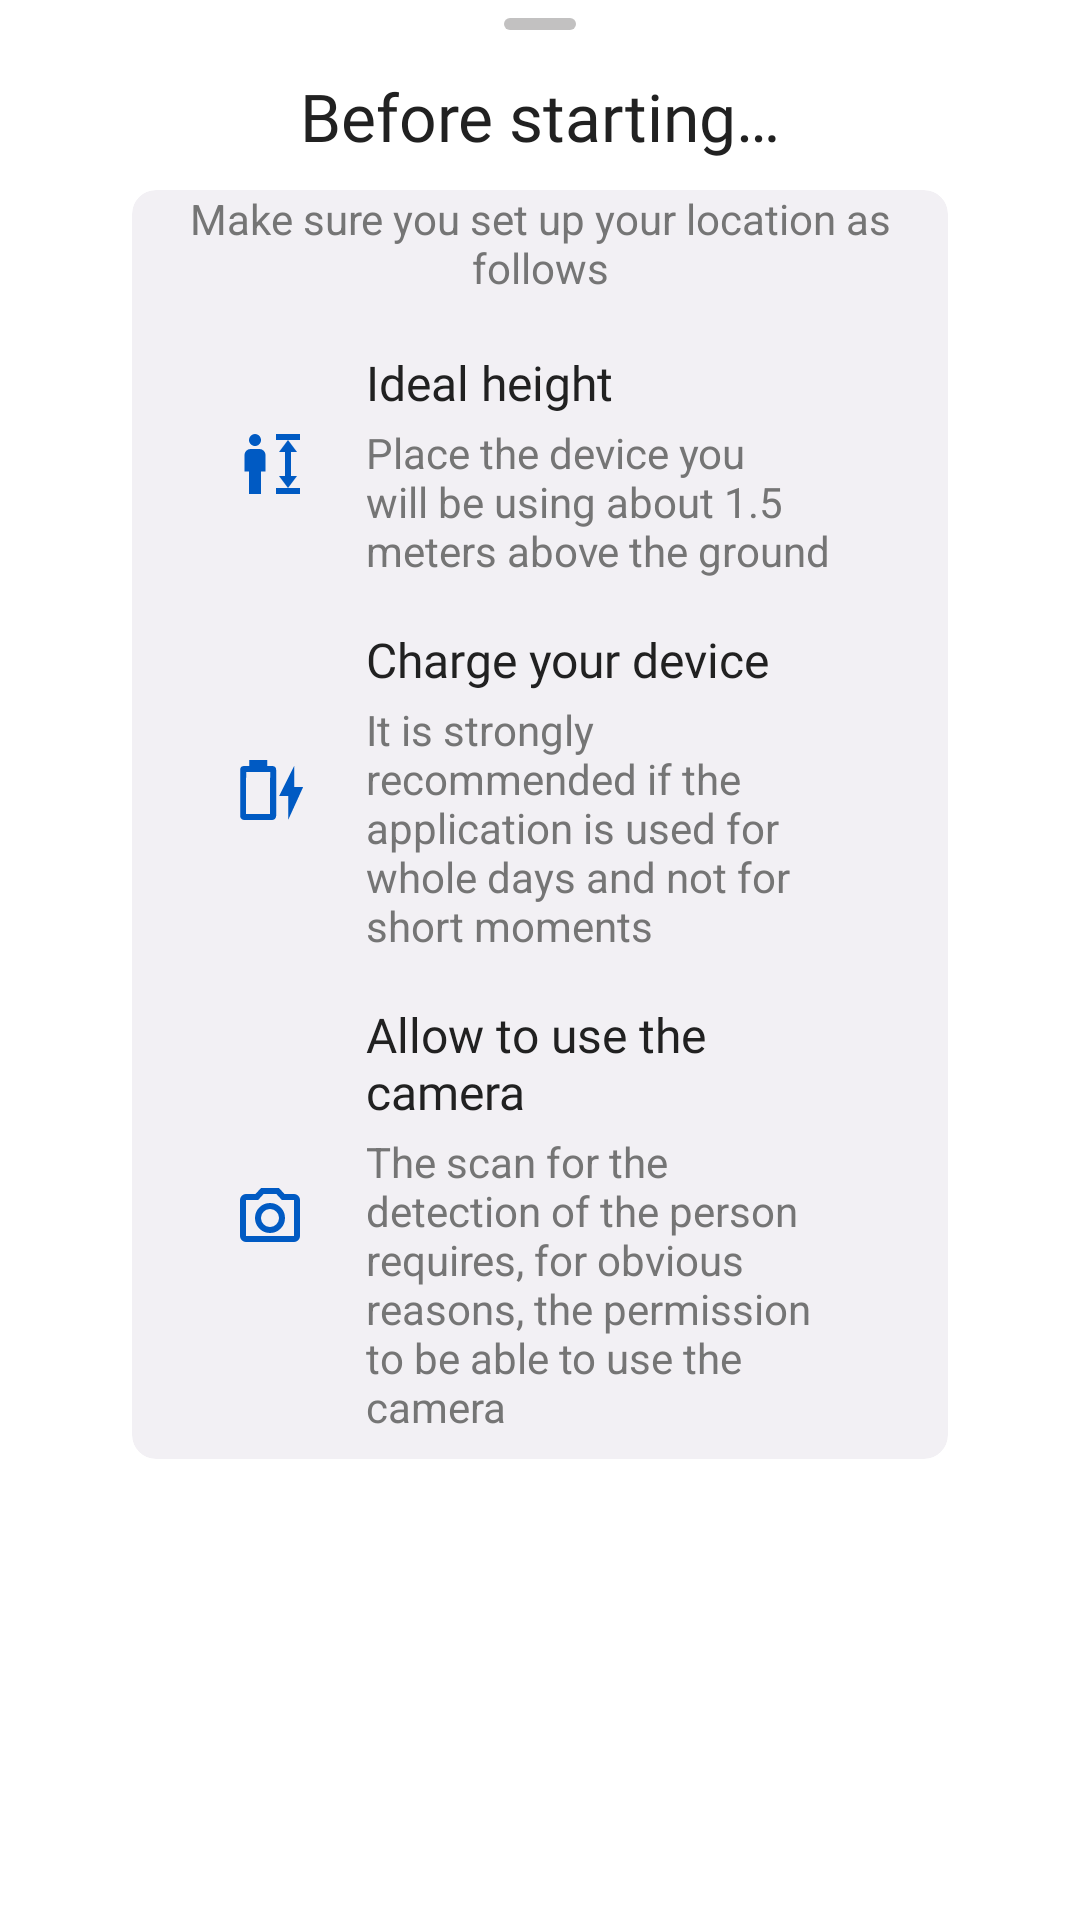

This screen was rendered from an Android layout file. Write that file and the resources it references.
<!-- AndroidManifest.xml: application theme SwiftTheme -->
<!-- res/layout/bottom_sheet_start.xml -->
<?xml version="1.0" encoding="utf-8"?>
<LinearLayout xmlns:android="http://schemas.android.com/apk/res/android"
    xmlns:app="http://schemas.android.com/apk/res-auto"
    android:layout_width="match_parent"
    android:layout_height="wrap_content"
    android:background="@android:color/transparent"
    android:orientation="vertical">

    <Space
        android:layout_width="1dp"
        android:layout_height="6dp"/>

    <View
        android:id="@+id/smallButtonRect"
        android:layout_width="24dp"
        android:layout_height="4dp"
        android:layout_gravity="center"
        android:background="@drawable/bg_bottom_line"/>

    <Space
        android:layout_width="1dp"
        android:layout_height="14dp"/>

    
    <RelativeLayout
        android:id="@+id/header_layout"
        android:layout_width="match_parent"
        android:paddingBottom="0dp"
        android:layout_height="wrap_content">

        <TextView
            android:id="@+id/title"
            android:layout_width="match_parent"
            android:layout_height="wrap_content"
            android:gravity="center"
            android:textSize="22sp"
            android:text="@string/before_starting"
            android:fontFamily="@font/manrope"
            android:textColor="@color/colorTextPrimary" />

    </RelativeLayout>

    <LinearLayout
        android:layout_height="wrap_content"
        android:layout_width="match_parent"
        android:orientation="vertical"
        android:gravity="center"
        android:paddingStart="20dp"
        android:paddingEnd="20dp"
        android:paddingTop="10dp"
        android:paddingBottom="10dp">

        <com.google.android.material.card.MaterialCardView
            android:id="@+id/card0"
            android:layout_width="match_parent"
            android:layout_height="wrap_content"
            app:cardElevation="0dp"
            app:cardBackgroundColor="@color/colorPrimary"
            app:cardCornerRadius="@dimen/margin_small"
            android:layout_marginStart="@dimen/margin_large"
            android:layout_marginEnd="@dimen/margin_large"
            android:layout_marginBottom="5dp">

            <LinearLayout
                android:layout_width="match_parent"
                android:layout_height="wrap_content"
                android:orientation="vertical">

                <TextView
                    android:layout_width="match_parent"
                    android:layout_height="wrap_content"
                    android:textColor="@color/colorTextSecondary"
                    android:layout_marginStart="16dp"
                    android:layout_marginEnd="16dp"
                    android:layout_marginBottom="10dp"
                    android:gravity="center"
                    android:textSize="14sp"
                    android:text="@string/before_starting_instructions"
                    android:textAppearance="@style/TextAppearance.AppCompat.Body1"/>

                <LinearLayout
                    android:id="@+id/pro_walls"
                    style="@style/about_entry"
                    android:layout_marginStart="20dp"
                    android:layout_marginEnd="20dp">

                    <ImageView
                        android:src="@drawable/ic_height"
                        style="@style/icon" />

                    <LinearLayout
                        android:layout_width="match_parent"
                        android:layout_height="wrap_content"
                        android:orientation="vertical">

                        <TextView
                            style="@style/about_title_text"
                            android:fontFamily="@font/manrope"
                            android:text="@string/before_starting_height_title"
                            android:textColor="@color/colorTextPrimary" />

                        <TextView
                            style="@style/about_subtitle_text"
                            android:text="@string/before_starting_height_subtitle"
                            android:textColor="@color/colorTextSecondary" />

                    </LinearLayout>

                </LinearLayout>

                <LinearLayout
                    android:id="@+id/about_donate"
                    style="@style/about_entry"
                    android:layout_marginStart="20dp"
                    android:layout_marginEnd="20dp">

                    <ImageView
                        android:src="@drawable/ic_battery"
                        style="@style/icon" />

                    <LinearLayout
                        android:layout_width="match_parent"
                        android:layout_height="wrap_content"
                        android:orientation="vertical">

                        <TextView
                            style="@style/about_title_text"
                            android:fontFamily="@font/manrope"
                            android:text="@string/before_starting_battery_title"
                            android:textColor="@color/colorTextPrimary" />

                        <TextView
                            style="@style/about_subtitle_text"
                            android:text="@string/before_starting_battery_subtitle"
                            android:textColor="@color/colorTextSecondary" />

                    </LinearLayout>

                </LinearLayout>

                <LinearLayout
                    android:id="@+id/pro_drive"
                    android:layout_marginStart="20dp"
                    android:layout_marginEnd="20dp"
                    style="@style/about_entry">

                    <ImageView
                        android:src="@drawable/ic_camera_start"
                        style="@style/icon" />

                    <LinearLayout
                        android:layout_width="match_parent"
                        android:layout_height="wrap_content"
                        android:orientation="vertical">

                        <TextView
                            style="@style/about_title_text"
                            android:fontFamily="@font/manrope"
                            android:text="@string/before_starting_camera_title"
                            android:textColor="@color/colorTextPrimary" />

                        <TextView
                            style="@style/about_subtitle_text"
                            android:text="@string/before_starting_camera_subtitle"
                            android:textColor="@color/colorTextSecondary" />

                    </LinearLayout>

                </LinearLayout>

            </LinearLayout>

        </com.google.android.material.card.MaterialCardView>

    </LinearLayout>

</LinearLayout>
<!-- resources referenced by this layout -->
<resources>
  <color name="colorPrimary">#F2F0F4</color>
  <color name="colorTextPrimary">#212121</color>
  <color name="colorTextSecondary">#757575</color>
  <dimen name="margin_large">24dp</dimen>
  <dimen name="margin_small">8dp</dimen>
  <!-- drawable bg_bottom_line (drawable) -->
  <?xml version="1.0" encoding="utf-8"?>
  <shape android:shape="rectangle"
      xmlns:android="http://schemas.android.com/apk/res/android">
      <solid android:color="@color/colorButtonSwipe" />
      <corners android:radius="6.0dip" />
  </shape>
  <!-- drawable ic_battery (drawable) -->
  <vector xmlns:android="http://schemas.android.com/apk/res/android"
      android:height="24dp"
      android:width="24dp"
      android:viewportWidth="24"
      android:viewportHeight="24">
      <path android:fillColor="@color/colorAccent" android:pathData="M23.05,11H20.05V4L15.05,14H18.05V22M12,20H4L4.05,6H12.05M12.72,4H11.05V2H5.05V4H3.38A1.33,1.33 0 0,0 2.05,5.33V20.67C2.05,21.4 2.65,22 3.38,22H12.72C13.45,22 14.05,21.4 14.05,20.67V5.33A1.33,1.33 0 0,0 12.72,4Z" />
  </vector>
  <!-- drawable ic_height (drawable) -->
  <vector xmlns:android="http://schemas.android.com/apk/res/android"
      android:height="24dp"
      android:width="24dp"
      android:viewportWidth="24"
      android:viewportHeight="24">
      <path android:fillColor="@color/colorAccent" android:pathData="M7,2C8.78,2 9.67,4.16 8.42,5.42C7.16,6.67 5,5.78 5,4A2,2 0 0,1 7,2M5.5,7H8.5A2,2 0 0,1 10.5,9V14.5H9V22H5V14.5H3.5V9A2,2 0 0,1 5.5,7M19,8H21L18,4L15,8H17V16H15L18,20L21,16H19M22,2H14V4H22M22,20H14V22H22" />
  </vector>
  <string name="before_starting">Before starting…</string>
  <string name="before_starting_battery_subtitle">It is strongly recommended if the application is used for whole days and not for short moments</string>
  <string name="before_starting_battery_title">Charge your device</string>
  <string name="before_starting_camera_subtitle">The scan for the detection of the person requires, for obvious reasons, the permission to be able to use the camera</string>
  <string name="before_starting_camera_title">Allow to use the camera</string>
  <string name="before_starting_height_subtitle">Place the device you will be using about 1.5 meters above the ground</string>
  <string name="before_starting_height_title">Ideal height</string>
  <string name="before_starting_instructions">Make sure you set up your location as follows</string>
  <style name="about_subtitle_text">
          <item name="android:layout_width">wrap_content</item>
          <item name="android:layout_height">wrap_content</item>
          <item name="android:layout_marginRight">15dp</item>
          <item name="android:textSize">14sp</item>
      </style>
  <style name="about_title_text">
          <item name="android:layout_width">wrap_content</item>
          <item name="android:layout_height">wrap_content</item>
          <item name="android:layout_marginBottom">3dp</item>
          <item name="android:textSize">16sp</item>
      </style>
  <style name="icon">
          <item name="android:layout_width">wrap_content</item>
          <item name="android:layout_height">wrap_content</item>
          <item name="android:padding">10dp</item>
          <item name="android:layout_marginRight">10dp</item>
      </style>
  <style name="SwiftTheme" parent="Theme.MaterialComponents.DayNight.NoActionBar">
          <item name="colorPrimary">@color/colorPrimary</item>
          <item name="colorPrimaryDark">@color/colorPrimaryDark</item>
          <item name="colorAccent">@color/colorAccent</item>
          <item name="android:navigationBarColor">@color/colorPrimary</item>
          <item name="android:windowLightNavigationBar" tools:targetApi="27">true</item>
          <item name="android:windowLightStatusBar">true</item>
      </style>
  <color name="colorButtonSwipe">#C2C1C1</color>
  <color name="colorAccent">#005AC3</color>
  <color name="colorPrimaryDark">#F2F0F4</color>
</resources>
